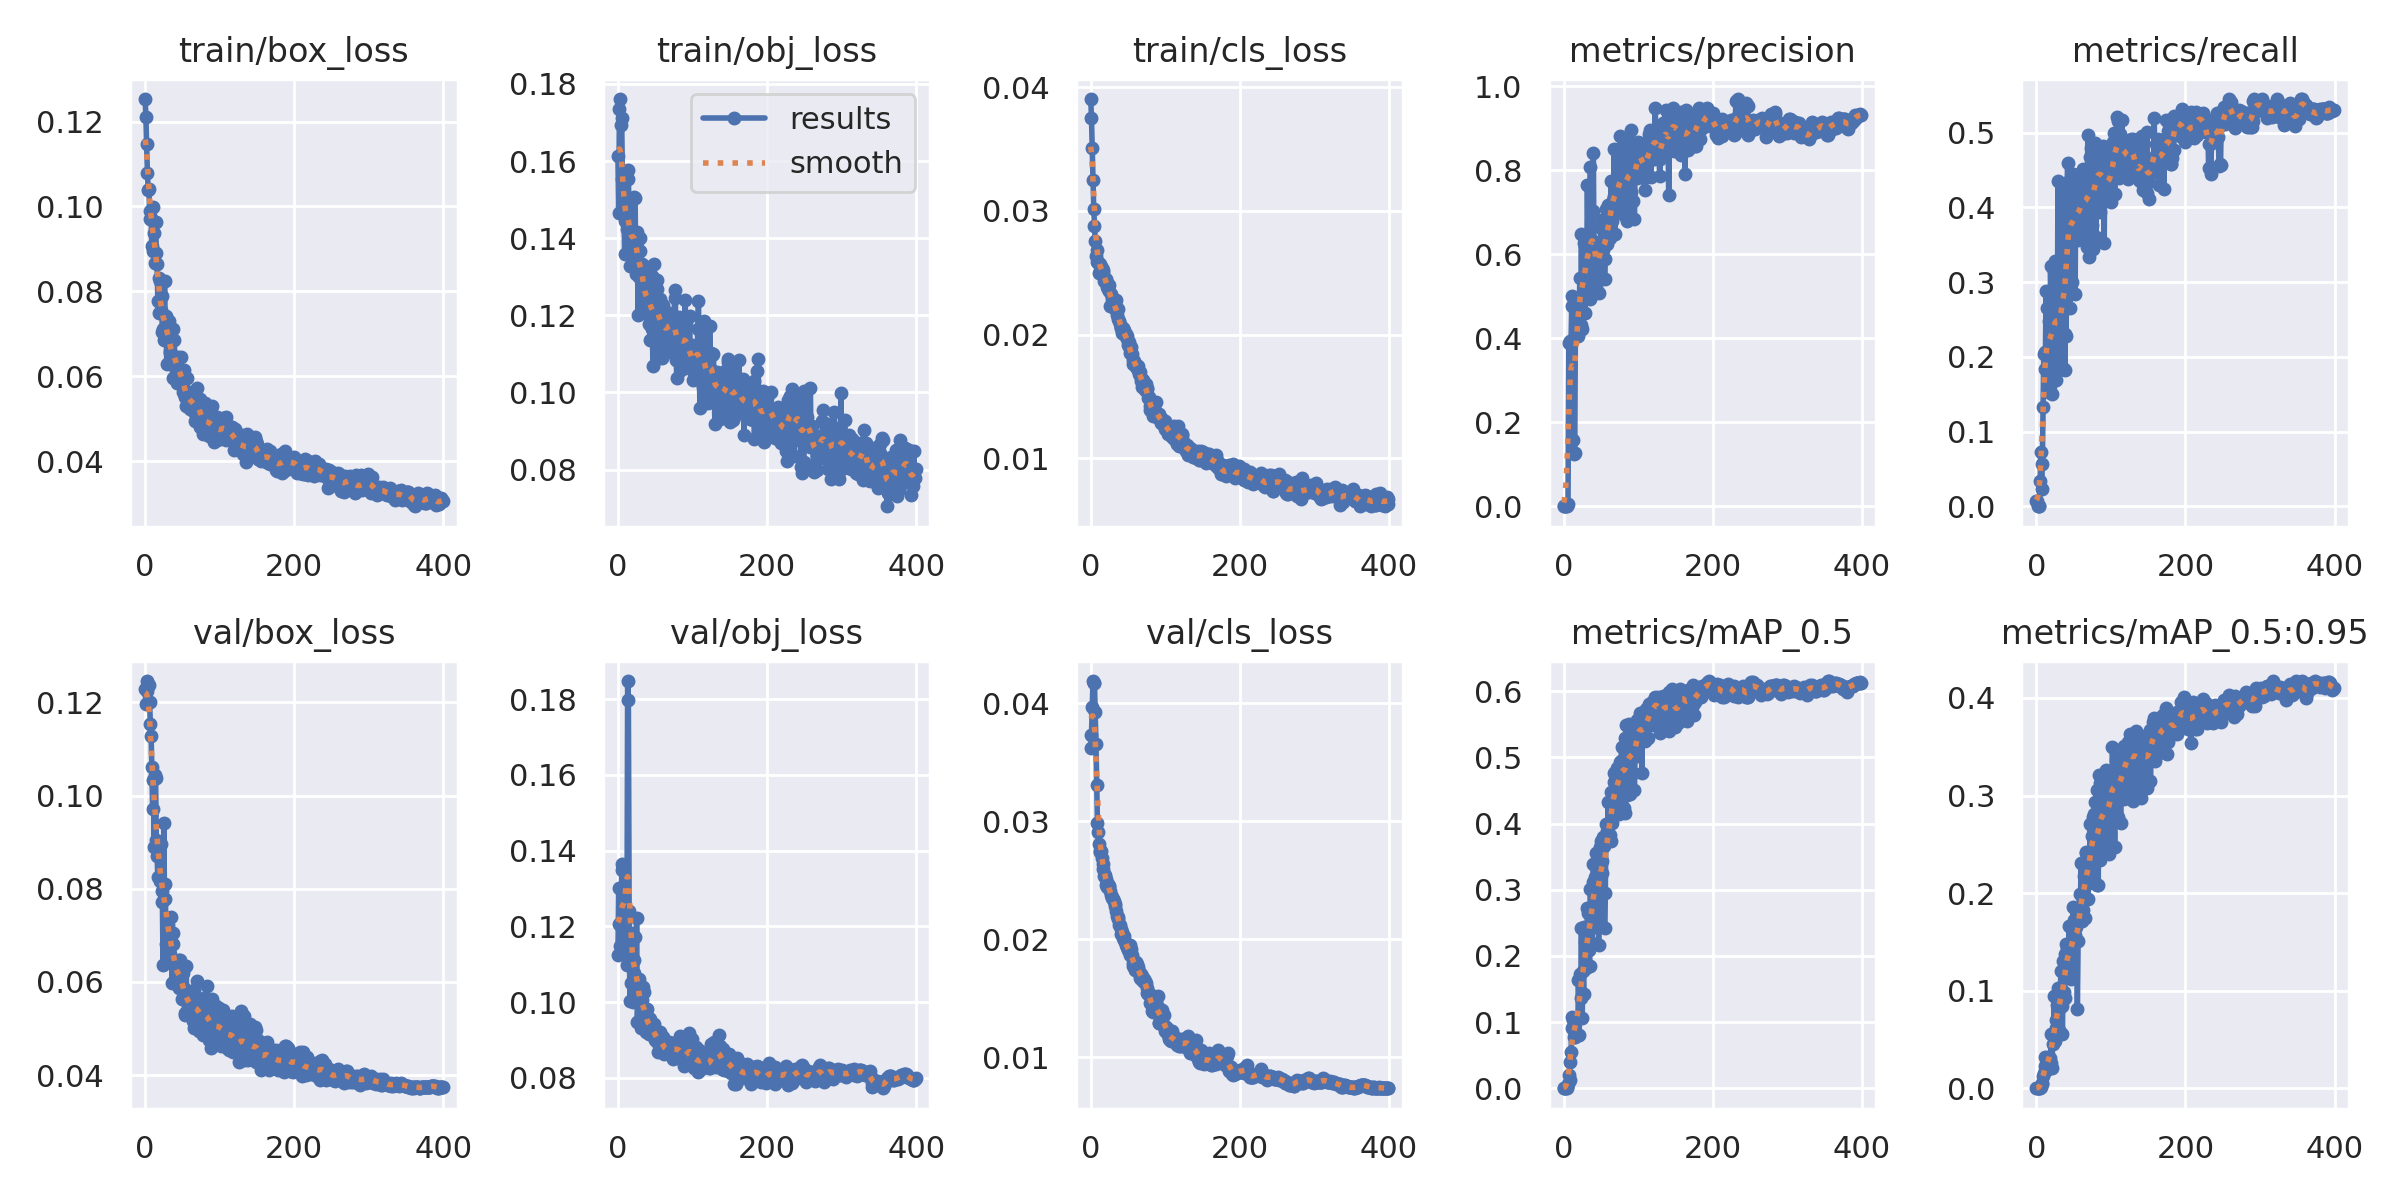

The file beside this chart, header and first rows:
epoch, train/box_loss, train/obj_loss, train/cls_loss, metrics/precision, metrics/recall, metrics/mAP_0.5, metrics/mAP_0.5:0.95, val/box_loss, val/obj_loss, val/cls_loss, x/lr0, x/lr1, x/lr2
0, 0.1253, 0.1612, 0.03905, 0.0005621, 0.007576, 0.000366, 0.0001016, 0.1228, 0.1124, 0.03622, 0.0928, 0.0008, 0.0008
1, 0.1212, 0.1465, 0.03748, 0.0005848, 0.007576, 0.0003008, 6.0164e-05, 0.1197, 0.13, 0.03735, 0.0847, 0.001696, 0.001696
2, 0.1147, 0.1736, 0.03511, 0, 0, 0, 0, 0.1225, 0.1205, 0.03969, 0.07659, 0.002587, 0.002587
3, 0.108, 0.1761, 0.03252, 0, 0, 0, 0, 0.1246, 0.1149, 0.0419, 0.06847, 0.003474, 0.003474
4, 0.1038, 0.1693, 0.03019, 0, 0, 0, 0, 0.1235, 0.1201, 0.04176, 0.06036, 0.004356, 0.004356
5, 0.1041, 0.1711, 0.02875, 0.003003, 0.03348, 0.001849, 0.0006436, 0.1236, 0.1348, 0.04171, 0.05223, 0.005234, 0.005234
6, 0.09894, 0.1553, 0.02753, 0.00648, 0.07234, 0.006809, 0.001512, 0.12, 0.1364, 0.03923, 0.04411, 0.006108, 0.006108
7, 0.09708, 0.1466, 0.02635, 0.3897, 0.02273, 0.0197, 0.005009, 0.1153, 0.1288, 0.03657, 0.03598, 0.006977, 0.006977
8, 0.09726, 0.1465, 0.02684, 0.3892, 0.05621, 0.01259, 0.004056, 0.1127, 0.1224, 0.03311, 0.02784, 0.007842, 0.007842
9, 0.09062, 0.136, 0.02584, 0.3936, 0.1327, 0.04013, 0.01232, 0.1061, 0.113, 0.02985, 0.0197, 0.008702, 0.008702
10, 0.1, 0.1444, 0.02585, 0.3896, 0.2036, 0.05545, 0.01578, 0.09715, 0.1208, 0.02914, 0.01156, 0.009557, 0.009557
11, 0.08952, 0.1471, 0.02499, 0.477, 0.2058, 0.0912, 0.02288, 0.1032, 0.1228, 0.02813, 0.009728, 0.009728, 0.009728
12, 0.09386, 0.1424, 0.02557, 0.5003, 0.1843, 0.1076, 0.03182, 0.08906, 0.1097, 0.02743, 0.009728, 0.009728, 0.009728
13, 0.08673, 0.1552, 0.02567, 0.1581, 0.2886, 0.1028, 0.02358, 0.1045, 0.1848, 0.02753, 0.009703, 0.009703, 0.009703
14, 0.09646, 0.1578, 0.02549, 0.1241, 0.2659, 0.0768, 0.02003, 0.1037, 0.1797, 0.02751, 0.009678, 0.009678, 0.009678
15, 0.089, 0.1407, 0.0254, 0.126, 0.1906, 0.07696, 0.02002, 0.09048, 0.1242, 0.02691, 0.009654, 0.009654, 0.009654
16, 0.08656, 0.1328, 0.02519, 0.4666, 0.153, 0.08342, 0.03201, 0.0871, 0.1003, 0.0264, 0.009629, 0.009629, 0.009629
17, 0.07782, 0.138, 0.02508, 0.4465, 0.2478, 0.1017, 0.03145, 0.08252, 0.1164, 0.02599, 0.009604, 0.009604, 0.009604
18, 0.08309, 0.14, 0.02437, 0.4835, 0.1615, 0.1058, 0.03133, 0.08709, 0.105, 0.02541, 0.009579, 0.009579, 0.009579
19, 0.07485, 0.1392, 0.02437, 0.4063, 0.3211, 0.08022, 0.0254, 0.08828, 0.1182, 0.02543, 0.009555, 0.009555, 0.009555
20, 0.08235, 0.1403, 0.02439, 0.4965, 0.2685, 0.1635, 0.05582, 0.08162, 0.1001, 0.02511, 0.00953, 0.00953, 0.00953
21, 0.07565, 0.1329, 0.02446, 0.4817, 0.1508, 0.08095, 0.02089, 0.0897, 0.1111, 0.02461, 0.009505, 0.009505, 0.009505
22, 0.07889, 0.1508, 0.02387, 0.5445, 0.1701, 0.1732, 0.0545, 0.07716, 0.1076, 0.0244, 0.00948, 0.00948, 0.00948
23, 0.07051, 0.1504, 0.0237, 0.4322, 0.3189, 0.1356, 0.0456, 0.07942, 0.1171, 0.02472, 0.009456, 0.009456, 0.009456
24, 0.07124, 0.1308, 0.02403, 0.6472, 0.2241, 0.2427, 0.09436, 0.06356, 0.1025, 0.02449, 0.009431, 0.009431, 0.009431
25, 0.0685, 0.1416, 0.0235, 0.4226, 0.3285, 0.1068, 0.04811, 0.09421, 0.1222, 0.0245, 0.009406, 0.009406, 0.009406
26, 0.08239, 0.1389, 0.02235, 0.5386, 0.2219, 0.1776, 0.06949, 0.07772, 0.09482, 0.02407, 0.009381, 0.009381, 0.009381
27, 0.07144, 0.1201, 0.0233, 0.5266, 0.1691, 0.1428, 0.06203, 0.08111, 0.09997, 0.02376, 0.009357, 0.009357, 0.009357
28, 0.07428, 0.1299, 0.02289, 0.6257, 0.2083, 0.2435, 0.08556, 0.06813, 0.1061, 0.0235, 0.009332, 0.009332, 0.009332
29, 0.06304, 0.1366, 0.02258, 0.461, 0.4345, 0.2217, 0.1029, 0.07296, 0.09971, 0.0236, 0.009307, 0.009307, 0.009307
30, 0.07186, 0.1401, 0.02263, 0.5711, 0.2111, 0.1823, 0.05982, 0.07214, 0.1012, 0.0234, 0.009282, 0.009282, 0.009282
31, 0.07038, 0.1322, 0.02214, 0.5532, 0.1821, 0.1861, 0.08108, 0.07363, 0.09308, 0.0233, 0.009258, 0.009258, 0.009258
32, 0.07304, 0.1333, 0.02226, 0.7654, 0.1874, 0.2718, 0.09786, 0.07012, 0.1006, 0.02302, 0.009233, 0.009233, 0.009233
33, 0.06548, 0.1317, 0.02247, 0.6066, 0.2273, 0.2653, 0.1199, 0.06598, 0.09831, 0.02285, 0.009208, 0.009208, 0.009208
34, 0.06603, 0.1237, 0.02279, 0.5318, 0.3331, 0.2091, 0.08472, 0.06839, 0.1039, 0.02243, 0.009183, 0.009183, 0.009183
35, 0.06438, 0.1297, 0.02159, 0.4937, 0.3536, 0.1855, 0.05583, 0.07397, 0.1026, 0.022, 0.009158, 0.009158, 0.009158
36, 0.0649, 0.1206, 0.02208, 0.808, 0.1852, 0.3005, 0.1305, 0.0598, 0.09694, 0.0219, 0.009134, 0.009134, 0.009134
37, 0.05961, 0.1236, 0.02124, 0.5007, 0.414, 0.2416, 0.09889, 0.06815, 0.09323, 0.02171, 0.009109, 0.009109, 0.009109
38, 0.07107, 0.1227, 0.02108, 0.6339, 0.1821, 0.2194, 0.09217, 0.07043, 0.0922, 0.02126, 0.009084, 0.009084, 0.009084
39, 0.06849, 0.1287, 0.02088, 0.703, 0.2304, 0.3123, 0.1379, 0.06406, 0.09827, 0.02121, 0.009059, 0.009059, 0.009059
40, 0.06381, 0.1281, 0.02051, 0.842, 0.2273, 0.3395, 0.1476, 0.06057, 0.09319, 0.02088, 0.009035, 0.009035, 0.009035
41, 0.06166, 0.1177, 0.0205, 0.5446, 0.4237, 0.3131, 0.1432, 0.06368, 0.09567, 0.02045, 0.00901, 0.00901, 0.00901
42, 0.0638, 0.1326, 0.0201, 0.5309, 0.4591, 0.3193, 0.1319, 0.05997, 0.09152, 0.02063, 0.008985, 0.008985, 0.008985
43, 0.05854, 0.1135, 0.02053, 0.5249, 0.3736, 0.244, 0.1142, 0.06306, 0.09541, 0.02009, 0.00896, 0.00896, 0.00896
44, 0.06466, 0.125, 0.02037, 0.5878, 0.4355, 0.3555, 0.1668, 0.05949, 0.09319, 0.01994, 0.008936, 0.008936, 0.008936
45, 0.06012, 0.1301, 0.02006, 0.6091, 0.2649, 0.2821, 0.1408, 0.06472, 0.0938, 0.02027, 0.008911, 0.008911, 0.008911
46, 0.06145, 0.1164, 0.01993, 0.5733, 0.4212, 0.321, 0.1452, 0.05874, 0.09132, 0.0198, 0.008886, 0.008886, 0.008886
47, 0.05896, 0.1069, 0.02002, 0.5088, 0.3912, 0.2169, 0.1117, 0.06476, 0.09251, 0.01953, 0.008861, 0.008861, 0.008861
48, 0.06448, 0.1333, 0.01962, 0.5992, 0.3006, 0.2781, 0.1259, 0.06055, 0.09434, 0.01937, 0.008837, 0.008837, 0.008837
49, 0.05898, 0.1195, 0.01991, 0.6055, 0.4446, 0.3652, 0.1857, 0.0618, 0.09199, 0.01937, 0.008812, 0.008812, 0.008812
50, 0.05953, 0.1185, 0.01916, 0.6629, 0.3912, 0.3743, 0.1719, 0.05643, 0.09007, 0.01913, 0.008787, 0.008787, 0.008787
51, 0.0564, 0.1174, 0.01936, 0.5927, 0.414, 0.3249, 0.1564, 0.06199, 0.09047, 0.01898, 0.008762, 0.008762, 0.008762
52, 0.06164, 0.1268, 0.01853, 0.6826, 0.2836, 0.3438, 0.157, 0.05874, 0.09242, 0.01866, 0.008738, 0.008738, 0.008738
53, 0.05509, 0.1291, 0.01885, 0.6097, 0.4399, 0.3796, 0.165, 0.05327, 0.08939, 0.01949, 0.008713, 0.008713, 0.008713
54, 0.05541, 0.1213, 0.019, 0.6272, 0.4431, 0.3665, 0.1823, 0.05283, 0.08682, 0.01915, 0.008688, 0.008688, 0.008688
55, 0.05299, 0.1089, 0.01845, 0.5404, 0.3817, 0.242, 0.08087, 0.0634, 0.09204, 0.01869, 0.008663, 0.008663, 0.008663
56, 0.05972, 0.118, 0.0176, 0.5891, 0.3562, 0.2953, 0.1509, 0.05566, 0.0883, 0.01773, 0.008639, 0.008639, 0.008639
57, 0.05408, 0.1242, 0.01797, 0.7088, 0.3707, 0.3995, 0.1844, 0.05705, 0.09218, 0.01801, 0.008614, 0.008614, 0.008614
58, 0.0558, 0.1197, 0.01787, 0.6251, 0.4414, 0.389, 0.1993, 0.0543, 0.08934, 0.01809, 0.008589, 0.008589, 0.008589
59, 0.05399, 0.109, 0.0176, 0.6563, 0.3729, 0.381, 0.1849, 0.05386, 0.08928, 0.0175, 0.008564, 0.008564, 0.008564
... 340 more rows
